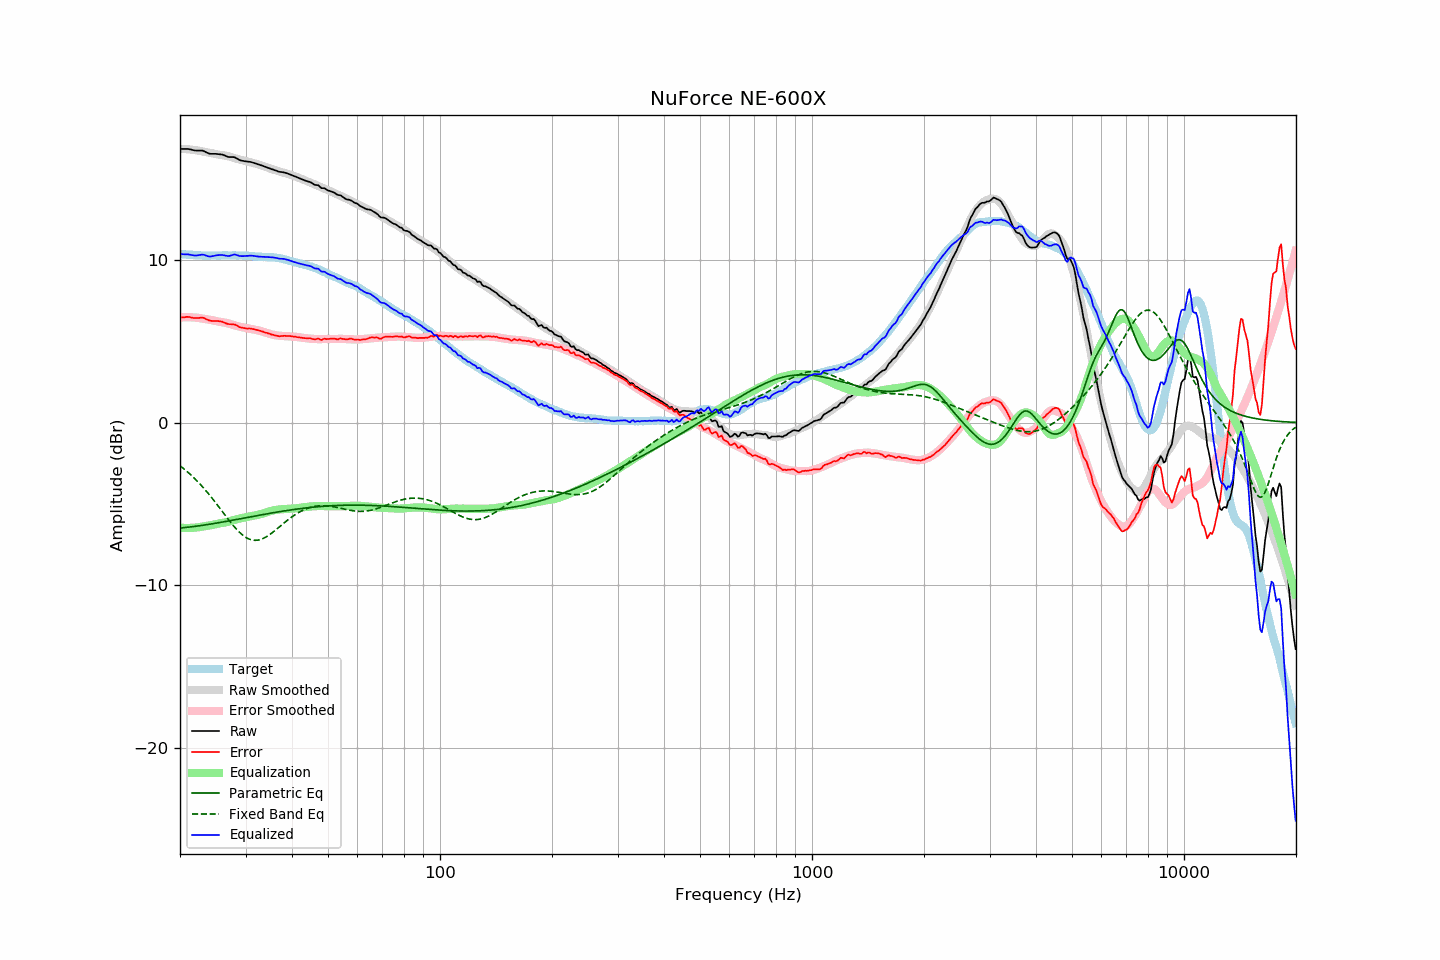

The table this chart was drawn from, first rows:
frequency, raw, error, smoothed, error_smoothed, equalization, parametric_eq, fixed_band_eq, equalized_raw, equalized_smoothed, target
20.00, 16.83, 6.46, 16.84, 6.46, -6.46, -6.49, -2.66, 10.36, 10.37, 10.37
20.20, 16.83, 6.47, 16.83, 6.47, -6.47, -6.48, -2.73, 10.36, 10.36, 10.36
20.40, 16.83, 6.48, 16.83, 6.48, -6.48, -6.47, -2.81, 10.35, 10.35, 10.35
20.61, 16.83, 6.48, 16.82, 6.48, -6.48, -6.46, -2.89, 10.35, 10.34, 10.35
20.81, 16.83, 6.50, 16.82, 6.48, -6.48, -6.45, -2.97, 10.35, 10.34, 10.33
21.02, 16.83, 6.50, 16.81, 6.48, -6.48, -6.44, -3.06, 10.35, 10.33, 10.33
21.23, 16.81, 6.49, 16.80, 6.48, -6.48, -6.42, -3.15, 10.33, 10.32, 10.32
21.44, 16.79, 6.46, 16.79, 6.48, -6.48, -6.41, -3.24, 10.31, 10.31, 10.33
21.66, 16.76, 6.44, 16.78, 6.47, -6.47, -6.40, -3.33, 10.29, 10.31, 10.32
21.87, 16.74, 6.43, 16.76, 6.46, -6.46, -6.39, -3.43, 10.27, 10.30, 10.31
22.09, 16.73, 6.43, 16.75, 6.45, -6.45, -6.37, -3.53, 10.27, 10.29, 10.30
22.31, 16.73, 6.43, 16.73, 6.44, -6.44, -6.36, -3.63, 10.28, 10.29, 10.30
22.54, 16.73, 6.44, 16.71, 6.43, -6.43, -6.35, -3.73, 10.30, 10.28, 10.29
22.76, 16.73, 6.45, 16.69, 6.41, -6.41, -6.33, -3.84, 10.32, 10.28, 10.28
22.99, 16.73, 6.46, 16.67, 6.39, -6.39, -6.32, -3.95, 10.33, 10.28, 10.27
23.22, 16.69, 6.43, 16.65, 6.38, -6.38, -6.30, -4.06, 10.31, 10.27, 10.26
23.45, 16.64, 6.37, 16.63, 6.36, -6.36, -6.29, -4.17, 10.28, 10.27, 10.27
23.69, 16.59, 6.33, 16.61, 6.35, -6.35, -6.27, -4.29, 10.24, 10.27, 10.26
23.92, 16.55, 6.29, 16.60, 6.33, -6.33, -6.26, -4.41, 10.21, 10.27, 10.26
24.16, 16.53, 6.26, 16.58, 6.32, -6.32, -6.24, -4.53, 10.21, 10.27, 10.27
24.40, 16.53, 6.25, 16.56, 6.30, -6.30, -6.23, -4.65, 10.23, 10.27, 10.28
24.65, 16.53, 6.25, 16.54, 6.27, -6.27, -6.21, -4.78, 10.25, 10.27, 10.28
24.89, 16.53, 6.25, 16.52, 6.25, -6.25, -6.19, -4.91, 10.28, 10.27, 10.28
25.14, 16.52, 6.25, 16.50, 6.23, -6.23, -6.18, -5.03, 10.29, 10.27, 10.27
25.39, 16.51, 6.24, 16.48, 6.21, -6.21, -6.16, -5.16, 10.30, 10.28, 10.27
25.65, 16.50, 6.23, 16.47, 6.19, -6.19, -6.14, -5.29, 10.31, 10.28, 10.27
25.91, 16.49, 6.21, 16.46, 6.18, -6.18, -6.13, -5.43, 10.31, 10.28, 10.28
26.16, 16.46, 6.17, 16.44, 6.16, -6.16, -6.11, -5.56, 10.29, 10.28, 10.29
26.43, 16.42, 6.13, 16.43, 6.14, -6.14, -6.09, -5.69, 10.27, 10.28, 10.29
26.69, 16.38, 6.09, 16.41, 6.12, -6.12, -6.07, -5.82, 10.25, 10.28, 10.29
26.96, 16.34, 6.06, 16.38, 6.10, -6.10, -6.05, -5.95, 10.24, 10.28, 10.28
27.23, 16.33, 6.05, 16.35, 6.07, -6.07, -6.04, -6.07, 10.26, 10.28, 10.28
27.50, 16.33, 6.05, 16.32, 6.04, -6.04, -6.02, -6.20, 10.29, 10.28, 10.28
27.77, 16.33, 6.04, 16.29, 6.01, -6.01, -6.00, -6.32, 10.32, 10.28, 10.29
28.05, 16.32, 6.03, 16.26, 5.98, -5.98, -5.98, -6.43, 10.34, 10.28, 10.29
28.33, 16.26, 5.99, 16.23, 5.95, -5.95, -5.96, -6.54, 10.31, 10.28, 10.27
28.62, 16.21, 5.94, 16.20, 5.92, -5.92, -5.94, -6.65, 10.28, 10.28, 10.27
28.90, 16.15, 5.87, 16.18, 5.90, -5.90, -5.93, -6.75, 10.25, 10.28, 10.28
29.19, 16.12, 5.84, 16.15, 5.88, -5.88, -5.91, -6.84, 10.24, 10.27, 10.28
29.48, 16.10, 5.83, 16.13, 5.86, -5.86, -5.89, -6.92, 10.24, 10.27, 10.27
29.78, 16.08, 5.81, 16.11, 5.84, -5.84, -5.87, -7.00, 10.24, 10.27, 10.27
30.08, 16.07, 5.79, 16.08, 5.82, -5.82, -5.85, -7.06, 10.25, 10.26, 10.28
30.38, 16.05, 5.78, 16.05, 5.80, -5.80, -5.83, -7.12, 10.25, 10.26, 10.27
30.68, 16.04, 5.79, 16.03, 5.78, -5.78, -5.81, -7.16, 10.26, 10.25, 10.25
30.99, 16.03, 5.78, 16.00, 5.76, -5.76, -5.80, -7.20, 10.27, 10.24, 10.25
31.30, 16.00, 5.76, 15.98, 5.74, -5.74, -5.78, -7.22, 10.26, 10.24, 10.24
31.61, 15.97, 5.74, 15.95, 5.72, -5.72, -5.76, -7.24, 10.25, 10.23, 10.23
31.93, 15.94, 5.72, 15.93, 5.70, -5.70, -5.74, -7.24, 10.23, 10.22, 10.22
32.24, 15.91, 5.69, 15.90, 5.69, -5.69, -5.72, -7.23, 10.22, 10.22, 10.22
32.57, 15.87, 5.67, 15.87, 5.66, -5.66, -5.70, -7.22, 10.21, 10.21, 10.20
32.89, 15.84, 5.64, 15.84, 5.64, -5.64, -5.68, -7.19, 10.20, 10.21, 10.20
33.22, 15.81, 5.61, 15.81, 5.61, -5.61, -5.67, -7.16, 10.20, 10.20, 10.20
33.55, 15.77, 5.58, 15.77, 5.58, -5.58, -5.65, -7.11, 10.19, 10.19, 10.19
33.89, 15.73, 5.53, 15.73, 5.54, -5.54, -5.63, -7.06, 10.19, 10.19, 10.20
34.23, 15.70, 5.52, 15.69, 5.51, -5.51, -5.61, -7.01, 10.19, 10.19, 10.18
34.57, 15.66, 5.48, 15.66, 5.48, -5.48, -5.60, -6.94, 10.18, 10.18, 10.18
34.92, 15.63, 5.46, 15.62, 5.45, -5.45, -5.58, -6.87, 10.18, 10.17, 10.17
35.27, 15.59, 5.41, 15.59, 5.42, -5.42, -5.56, -6.80, 10.17, 10.17, 10.18
35.62, 15.56, 5.40, 15.56, 5.40, -5.40, -5.54, -6.72, 10.16, 10.16, 10.16
35.97, 15.52, 5.36, 15.53, 5.38, -5.38, -5.53, -6.65, 10.14, 10.15, 10.16
... 635 more rows
